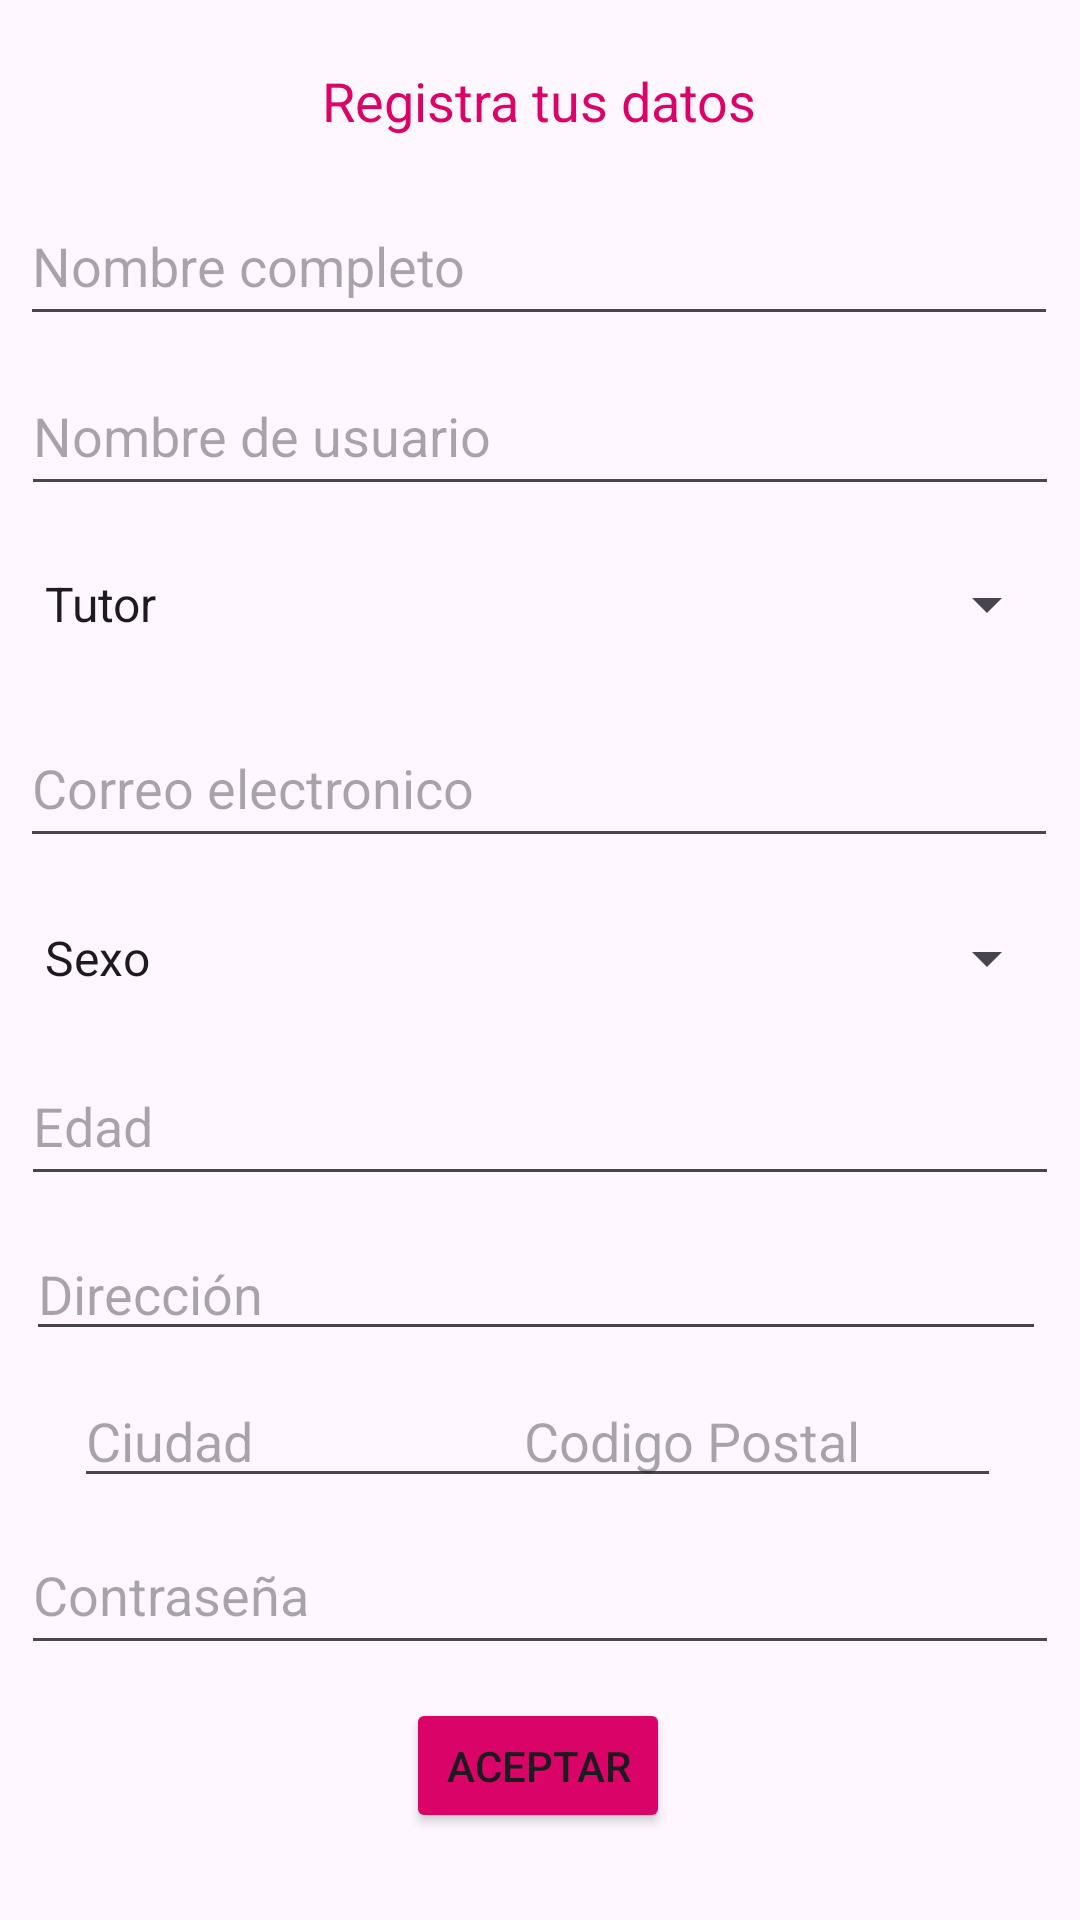

Android layout source for this screen:
<!-- AndroidManifest.xml: application theme Theme.TesisApp -->
<!-- res/layout/activity_registro_tutor.xml -->
<?xml version="1.0" encoding="utf-8"?>
<androidx.constraintlayout.widget.ConstraintLayout xmlns:android="http://schemas.android.com/apk/res/android"
    xmlns:app="http://schemas.android.com/apk/res-auto"
    xmlns:tools="http://schemas.android.com/tools"
    android:layout_width="match_parent"
    android:layout_height="match_parent"

    tools:context=".RegistroTutorActivity">

    <TextView
        android:id="@+id/textView2"
        android:layout_width="260dp"
        android:layout_height="29dp"
        android:layout_alignParentStart="true"
        android:layout_alignParentEnd="true"
        android:layout_alignParentBottom="true"
        android:text="Registra tus datos"
        android:textAlignment="center"
        android:textColor="@color/purple2"
        android:textSize="18sp"
        app:layout_constraintBottom_toBottomOf="parent"
        app:layout_constraintEnd_toEndOf="parent"
        app:layout_constraintHorizontal_bias="0.496"
        app:layout_constraintStart_toStartOf="parent"
        app:layout_constraintTop_toTopOf="parent"
        app:layout_constraintVertical_bias="0.035" />

    <EditText
        android:id="@+id/edNombre"
        android:layout_width="346dp"
        android:layout_height="50dp"
        android:layout_alignParentStart="true"
        android:layout_alignParentTop="true"
        android:layout_alignParentEnd="true"
        android:layout_alignParentBottom="true"
        android:ems="10"
        android:hint="Nombre completo"
        android:inputType="text"
        app:layout_constraintBottom_toBottomOf="parent"
        app:layout_constraintEnd_toEndOf="parent"
        app:layout_constraintHorizontal_bias="0.476"
        app:layout_constraintStart_toStartOf="parent"
        app:layout_constraintTop_toTopOf="parent"
        app:layout_constraintVertical_bias="0.105" />

    <EditText
        android:id="@+id/edNombre2"
        android:layout_width="346dp"
        android:layout_height="50dp"
        android:layout_alignParentStart="true"
        android:layout_alignParentTop="true"
        android:layout_alignParentEnd="true"
        android:layout_alignParentBottom="true"
        android:ems="10"
        android:hint="Nombre de usuario"
        android:inputType="text"

        app:layout_constraintBottom_toBottomOf="parent"
        app:layout_constraintEnd_toEndOf="parent"
        app:layout_constraintHorizontal_bias="0.492"
        app:layout_constraintStart_toStartOf="parent"
        app:layout_constraintTop_toTopOf="parent"
        app:layout_constraintVertical_bias="0.201" />

    <EditText
        android:id="@+id/edEdad"
        android:layout_width="346dp"
        android:layout_height="50dp"
        android:layout_alignParentStart="true"
        android:layout_alignParentEnd="true"
        android:layout_alignParentBottom="true"
        android:ems="10"
        android:hint="Edad"
        android:inputType="text"
        app:layout_constraintBottom_toBottomOf="parent"
        app:layout_constraintEnd_toEndOf="parent"
        app:layout_constraintHorizontal_bias="0.492"
        app:layout_constraintStart_toStartOf="parent"
        app:layout_constraintTop_toTopOf="parent"
        app:layout_constraintVertical_bias="0.591" />

    <EditText
        android:id="@+id/edCorreo"
        android:layout_width="346dp"
        android:layout_height="50dp"
        android:layout_alignParentStart="true"
        android:layout_alignParentTop="true"
        android:layout_alignParentEnd="true"
        android:layout_alignParentBottom="true"
        android:ems="10"
        android:hint="Correo electronico"
        android:inputType="text"
        app:layout_constraintBottom_toBottomOf="parent"
        app:layout_constraintEnd_toEndOf="parent"
        app:layout_constraintHorizontal_bias="0.476"
        app:layout_constraintStart_toStartOf="parent"
        app:layout_constraintTop_toTopOf="parent"
        app:layout_constraintVertical_bias="0.4" />

    <EditText
        android:id="@+id/edPass"
        android:layout_width="346dp"
        android:layout_height="50dp"
        android:layout_alignParentStart="true"
        android:layout_alignParentEnd="true"
        android:layout_alignParentBottom="true"
        android:ems="10"
        android:hint="Contraseña"
        android:inputType="text"
        app:layout_constraintBottom_toBottomOf="parent"
        app:layout_constraintEnd_toEndOf="parent"
        app:layout_constraintHorizontal_bias="0.492"
        app:layout_constraintStart_toStartOf="parent"
        app:layout_constraintTop_toTopOf="parent"
        app:layout_constraintVertical_bias="0.856" />

    <EditText
        android:id="@+id/edDireccion"
        android:layout_width="340dp"
        android:layout_height="wrap_content"
        android:layout_alignParentStart="true"
        android:layout_alignParentEnd="true"
        android:layout_alignParentBottom="true"
        android:ems="10"
        android:hint="Dirección"
        android:inputType="text"
        app:layout_constraintBottom_toBottomOf="parent"
        app:layout_constraintEnd_toEndOf="parent"
        app:layout_constraintHorizontal_bias="0.436"
        app:layout_constraintStart_toStartOf="parent"
        app:layout_constraintTop_toTopOf="parent"
        app:layout_constraintVertical_bias="0.683" />

    <EditText
        android:id="@+id/edCiudad"
        android:layout_width="163dp"
        android:layout_height="wrap_content"
        android:layout_alignParentStart="true"
        android:layout_alignParentEnd="true"
        android:layout_alignParentBottom="true"
        android:ems="10"
        android:hint="Ciudad"
        android:inputType="text"
        app:layout_constraintBottom_toBottomOf="parent"
        app:layout_constraintEnd_toEndOf="parent"
        app:layout_constraintHorizontal_bias="0.125"
        app:layout_constraintStart_toStartOf="parent"
        app:layout_constraintTop_toTopOf="parent"
        app:layout_constraintVertical_bias="0.765" />

    <EditText
        android:id="@+id/edCodigoPostal"
        android:layout_width="163dp"
        android:layout_height="wrap_content"
        android:layout_alignParentStart="true"
        android:layout_alignParentEnd="true"
        android:layout_alignParentBottom="true"
        android:ems="10"
        android:hint="Codigo Postal"
        android:inputType="text"
        app:layout_constraintBottom_toBottomOf="parent"
        app:layout_constraintEnd_toEndOf="parent"
        app:layout_constraintHorizontal_bias="0.866"
        app:layout_constraintStart_toStartOf="parent"
        app:layout_constraintTop_toTopOf="parent"
        app:layout_constraintVertical_bias="0.765" />

    <Spinner
        android:id="@+id/spRol"
        android:layout_width="346dp"
        android:layout_height="50dp"
        android:layout_alignParentStart="true"
        android:layout_alignParentEnd="true"
        android:layout_alignParentBottom="true"
        android:entries="@array/roles"
        app:layout_constraintBottom_toBottomOf="parent"
        app:layout_constraintEnd_toEndOf="parent"
        app:layout_constraintHorizontal_bias="0.492"
        app:layout_constraintStart_toStartOf="parent"
        app:layout_constraintTop_toTopOf="parent"
        app:layout_constraintVertical_bias="0.299" />

    <Spinner
        android:id="@+id/spSexo"
        android:layout_width="346dp"
        android:layout_height="50dp"
        android:layout_alignParentStart="true"
        android:layout_alignParentTop="true"
        android:layout_alignParentEnd="true"
        android:layout_alignParentBottom="true"
        android:entries="@array/generos"
        app:layout_constraintBottom_toBottomOf="parent"
        app:layout_constraintEnd_toEndOf="parent"
        app:layout_constraintHorizontal_bias="0.492"
        app:layout_constraintStart_toStartOf="parent"
        app:layout_constraintTop_toTopOf="parent"
        app:layout_constraintVertical_bias="0.499" />

    <Button
        android:id="@+id/btnRegistrar"
        android:layout_width="wrap_content"
        android:layout_height="45dp"
        android:layout_alignParentStart="true"
        android:layout_alignParentTop="true"
        android:layout_alignParentEnd="true"
        android:layout_alignParentBottom="true"
        android:backgroundTint="@color/purple2"
        android:text="Aceptar"
        app:layout_constraintBottom_toBottomOf="parent"
        app:layout_constraintEnd_toEndOf="parent"
        app:layout_constraintHorizontal_bias="0.498"
        app:layout_constraintStart_toStartOf="parent"
        app:layout_constraintTop_toTopOf="parent"
        app:layout_constraintVertical_bias="0.951" />



</androidx.constraintlayout.widget.ConstraintLayout>
<!-- resources referenced by this layout -->
<resources>
  <string-array name="generos">
          <item>Sexo</item>
          <item>Masculino</item>
          <item>Femenino</item>
      </string-array>
  <string-array name="roles">
          <item>Tutor</item>
          <item>Padre</item>
          <item>Maestro</item>
          <item>Familiar</item>
          <item>Otro</item>
      </string-array>
  <color name="purple2">#DA0367</color>
  <style name="Theme.TesisApp" parent="Base.Theme.TesisApp" />
  <style name="Base.Theme.TesisApp" parent="Theme.Material3.DayNight.NoActionBar">
          <item name="colorPrimary">@color/purple</item>
          <item name="colorPrimaryVariant">@color/purple</item>
  
          <item name="colorSecondary">@color/purple2</item>
          <item name="colorSecondaryVariant">@color/purple2</item>
  
          <item name="android:statusBarColor">@color/purple</item>
  
      </style>
  <color name="purple">#FFC107</color>
</resources>
